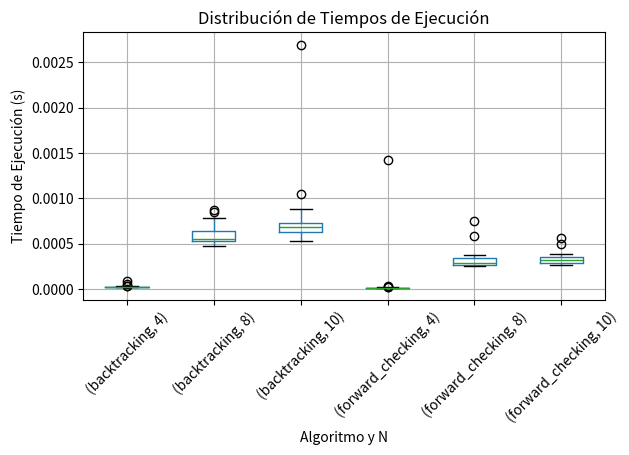
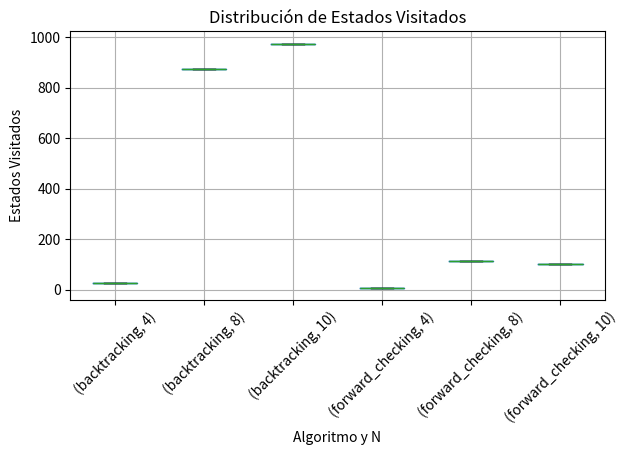

Write Python code to recreate these figures, in order.
import pandas as pd
import matplotlib.pyplot as plt
import time

def run_experiments(n, num_runs=30):
    results = {
        'algorithm': [],
        'n': [],
        'solution_found': [],
        'execution_time': [],
        'states_visited': []
    }

    for _ in range(num_runs):
        # Backtracking
        solution_found, exec_time, states_visited = n_queens_backtracking(n)
        results['algorithm'].append('backtracking')
        results['n'].append(n)
        results['solution_found'].append(solution_found)
        results['execution_time'].append(exec_time)
        results['states_visited'].append(states_visited)

        # Forward Checking
        solution_found, exec_time, states_visited = n_queens_forward_checking(n)
        results['algorithm'].append('forward_checking')
        results['n'].append(n)
        results['solution_found'].append(solution_found)
        results['execution_time'].append(exec_time)
        results['states_visited'].append(states_visited)

    return results

def main():
    results_4 = run_experiments(4)
    results_8 = run_experiments(8)
    results_10 = run_experiments(10)

    all_results = {key: results_4[key] + results_8[key] + results_10[key] for key in results_4}

    df = pd.DataFrame(all_results)
    df.to_csv(r'tp6-csp\n_queens_results.csv', index=False)

    stats = df.groupby(['algorithm', 'n']).agg(
        solution_rate=('solution_found', 'mean'),
        avg_time=('execution_time', 'mean'),
        std_time=('execution_time', 'std'),
        avg_states=('states_visited', 'mean'),
        std_states=('states_visited', 'std')
    ).reset_index()

    print(stats)

    plt.figure(figsize=(30, 15))
    df.boxplot(column='execution_time', by=['algorithm', 'n'], rot=45)
    plt.title('Distribución de Tiempos de Ejecución')
    plt.suptitle('')
    plt.xlabel('Algoritmo y N')
    plt.ylabel('Tiempo de Ejecución (s)')
    plt.tight_layout()
    plt.savefig(r'tp6-csp\images\exec_time_boxplot.png')
    plt.close()

    plt.figure(figsize=(30, 15))
    df.boxplot(column='states_visited', by=['algorithm', 'n'], rot=45)
    plt.title('Distribución de Estados Visitados')
    plt.suptitle('')
    plt.xlabel('Algoritmo y N')
    plt.ylabel('Estados Visitados')
    plt.tight_layout()
    plt.savefig(r'tp6-csp\images\states_boxplot.png')
    plt.close()

def is_safe(board, row, col, n):
    for i in range(row):
        if board[i] == col:
            return False
    for i, j in zip(range(row, -1, -1), range(col, -1, -1)):
        if board[i] == j:
            return False
    for i, j in zip(range(row, -1, -1), range(col, n)):
        if board[i] == j:
            return False
    return True

def solve_n_queens_backtracking(board, row, n, states):
    if row == n:
        return True
    for col in range(n):
        states[0] += 1  
        if is_safe(board, row, col, n):
            board[row] = col
            if solve_n_queens_backtracking(board, row + 1, n, states):
                return True
            board[row] = -1
    return False

def n_queens_backtracking(n):
    board = [-1] * n
    states = [0]
    start_time = time.time()
    solution_found = solve_n_queens_backtracking(board, 0, n, states)
    end_time = time.time()
    return solution_found, end_time - start_time, states[0]

def is_safe_forward(board, row, col, n):
    for i in range(row):
        if board[i] == col or \
           board[i] - i == col - row or \
           board[i] + i == col + row:
            return False
    return True

def forward_checking(board, row, n, domains, states):
    if row == n:
        return True
    for col in domains[row]:
        states[0] += 1  
        if is_safe_forward(board, row, col, n):
            board[row] = col
            new_domains = [list(domain) for domain in domains]
            for i in range(row + 1, n):
                if col in new_domains[i]:
                    new_domains[i].remove(col)
                if col - (i - row) in new_domains[i]:
                    new_domains[i].remove(col - (i - row))
                if col + (i - row) in new_domains[i]:
                    new_domains[i].remove(col + (i - row))
            if forward_checking(board, row + 1, n, new_domains, states):
                return True
            board[row] = -1
    return False

def n_queens_forward_checking(n):
    board = [-1] * n
    domains = [list(range(n)) for _ in range(n)]
    states = [0]
    start_time = time.time()
    solution_found = forward_checking(board, 0, n, domains, states)
    end_time = time.time()
    return solution_found, end_time - start_time, states[0]
    
main()
